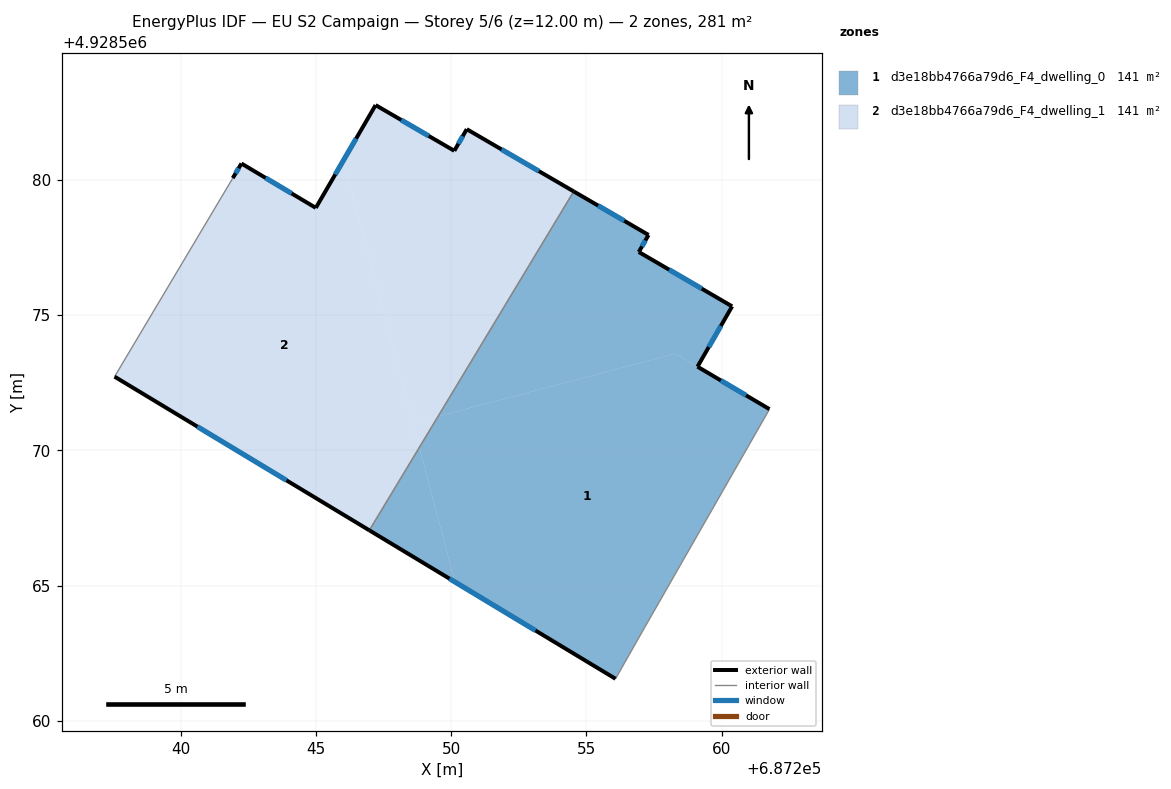
=== STOREY PLAN SPEC (per zone: floor XY polygon, exterior-wall plan segments, windows/doors) ===
zone 1: d3e18bb4766a79d6_F4_dwelling_0  (140.6 m²)
  floor: (687261.77, 4928571.53) (687261.67, 4928571.34) (687257.13, 4928563.41) (687256.08, 4928561.56) (687250.14, 4928565.14) (687248.83, 4928570.11) (687249.52, 4928571.26) (687258.29, 4928573.58)
  floor: (687257.30, 4928577.96) (687256.94, 4928577.33) (687260.39, 4928575.33) (687259.11, 4928573.10) (687258.29, 4928573.58) (687249.52, 4928571.26) (687254.53, 4928579.57)
  floor: (687248.83, 4928570.11) (687250.14, 4928565.14) (687246.98, 4928567.04)
  exterior wall: (687259.11, 4928573.09) – (687260.39, 4928575.33)  [2.6 m]
    window: (687259.53, 4928573.82) – (687259.97, 4928574.60)  [0.9 m²]
  exterior wall: (687261.77, 4928571.53) – (687259.11, 4928573.09)  [3.1 m]
    window: (687260.90, 4928572.04) – (687259.98, 4928572.58)  [1.1 m²]
  exterior wall: (687246.98, 4928567.04) – (687256.08, 4928561.56)  [10.6 m]
    window: (687249.94, 4928565.26) – (687253.12, 4928563.34)  [3.9 m²]
  exterior wall: (687257.30, 4928577.96) – (687254.54, 4928579.57)  [3.2 m]
    window: (687256.40, 4928578.49) – (687255.43, 4928579.05)  [1.2 m²]
  exterior wall: (687256.94, 4928577.33) – (687257.30, 4928577.96)  [0.7 m]
    window: (687257.06, 4928577.54) – (687257.18, 4928577.76)  [0.3 m²]
  exterior wall: (687260.39, 4928575.33) – (687256.94, 4928577.33)  [4.0 m]
    window: (687259.27, 4928575.98) – (687258.06, 4928576.68)  [1.5 m²]
  interior walls: 4
zone 2: d3e18bb4766a79d6_F4_dwelling_1  (140.6 m²)
  floor: (687254.53, 4928579.57) (687249.52, 4928571.26) (687248.59, 4928571.01) (687246.02, 4928580.72) (687247.21, 4928582.76) (687250.12, 4928581.08) (687250.58, 4928581.88)
  floor: (687246.02, 4928580.72) (687248.83, 4928570.11) (687246.98, 4928567.04) (687237.56, 4928572.73) (687241.93, 4928580.07) (687242.25, 4928580.61) (687245.00, 4928578.97)
  floor: (687249.52, 4928571.26) (687248.83, 4928570.11) (687248.59, 4928571.01)
  exterior wall: (687250.12, 4928581.08) – (687247.21, 4928582.76)  [3.4 m]
    window: (687249.17, 4928581.62) – (687248.16, 4928582.22)  [1.2 m²]
  exterior wall: (687250.58, 4928581.88) – (687250.12, 4928581.08)  [0.9 m]
    window: (687250.43, 4928581.61) – (687250.27, 4928581.34)  [0.3 m²]
  exterior wall: (687254.54, 4928579.57) – (687250.58, 4928581.88)  [4.6 m]
    window: (687253.25, 4928580.32) – (687251.87, 4928581.13)  [1.7 m²]
  exterior wall: (687237.56, 4928572.73) – (687246.98, 4928567.04)  [11.0 m]
    window: (687240.62, 4928570.88) – (687243.92, 4928568.89)  [4.0 m²]
  exterior wall: (687242.25, 4928580.61) – (687241.93, 4928580.07)  [0.6 m]
    window: (687242.15, 4928580.43) – (687242.03, 4928580.24)  [0.2 m²]
  exterior wall: (687245.00, 4928578.97) – (687242.25, 4928580.61)  [3.2 m]
    window: (687244.11, 4928579.50) – (687243.14, 4928580.07)  [1.2 m²]
  exterior wall: (687247.21, 4928582.76) – (687245.00, 4928578.97)  [4.4 m]
    window: (687246.49, 4928581.53) – (687245.72, 4928580.20)  [1.6 m²]
  interior walls: 2

=== DERIVED (storey summary) ===
Building: EU S2 Campaign
Storey: 5 of 6  (floor level z = 12.00 m)
Storey gross floor area: 281.3 m²
Zones on this storey: 2
  - d3e18bb4766a79d6_F4_dwelling_0: floor 140.6 m²; exterior wall 24.2 m (72.6 m²); 6 window(s) 8.9 m²; WWR 12.2%
  - d3e18bb4766a79d6_F4_dwelling_1: floor 140.6 m²; exterior wall 28.1 m (84.3 m²); 7 window(s) 10.3 m²; WWR 12.2%
Zone adjacency (shared interzone walls):
  - d3e18bb4766a79d6_F4_dwelling_0 ↔ d3e18bb4766a79d6_F4_dwelling_1